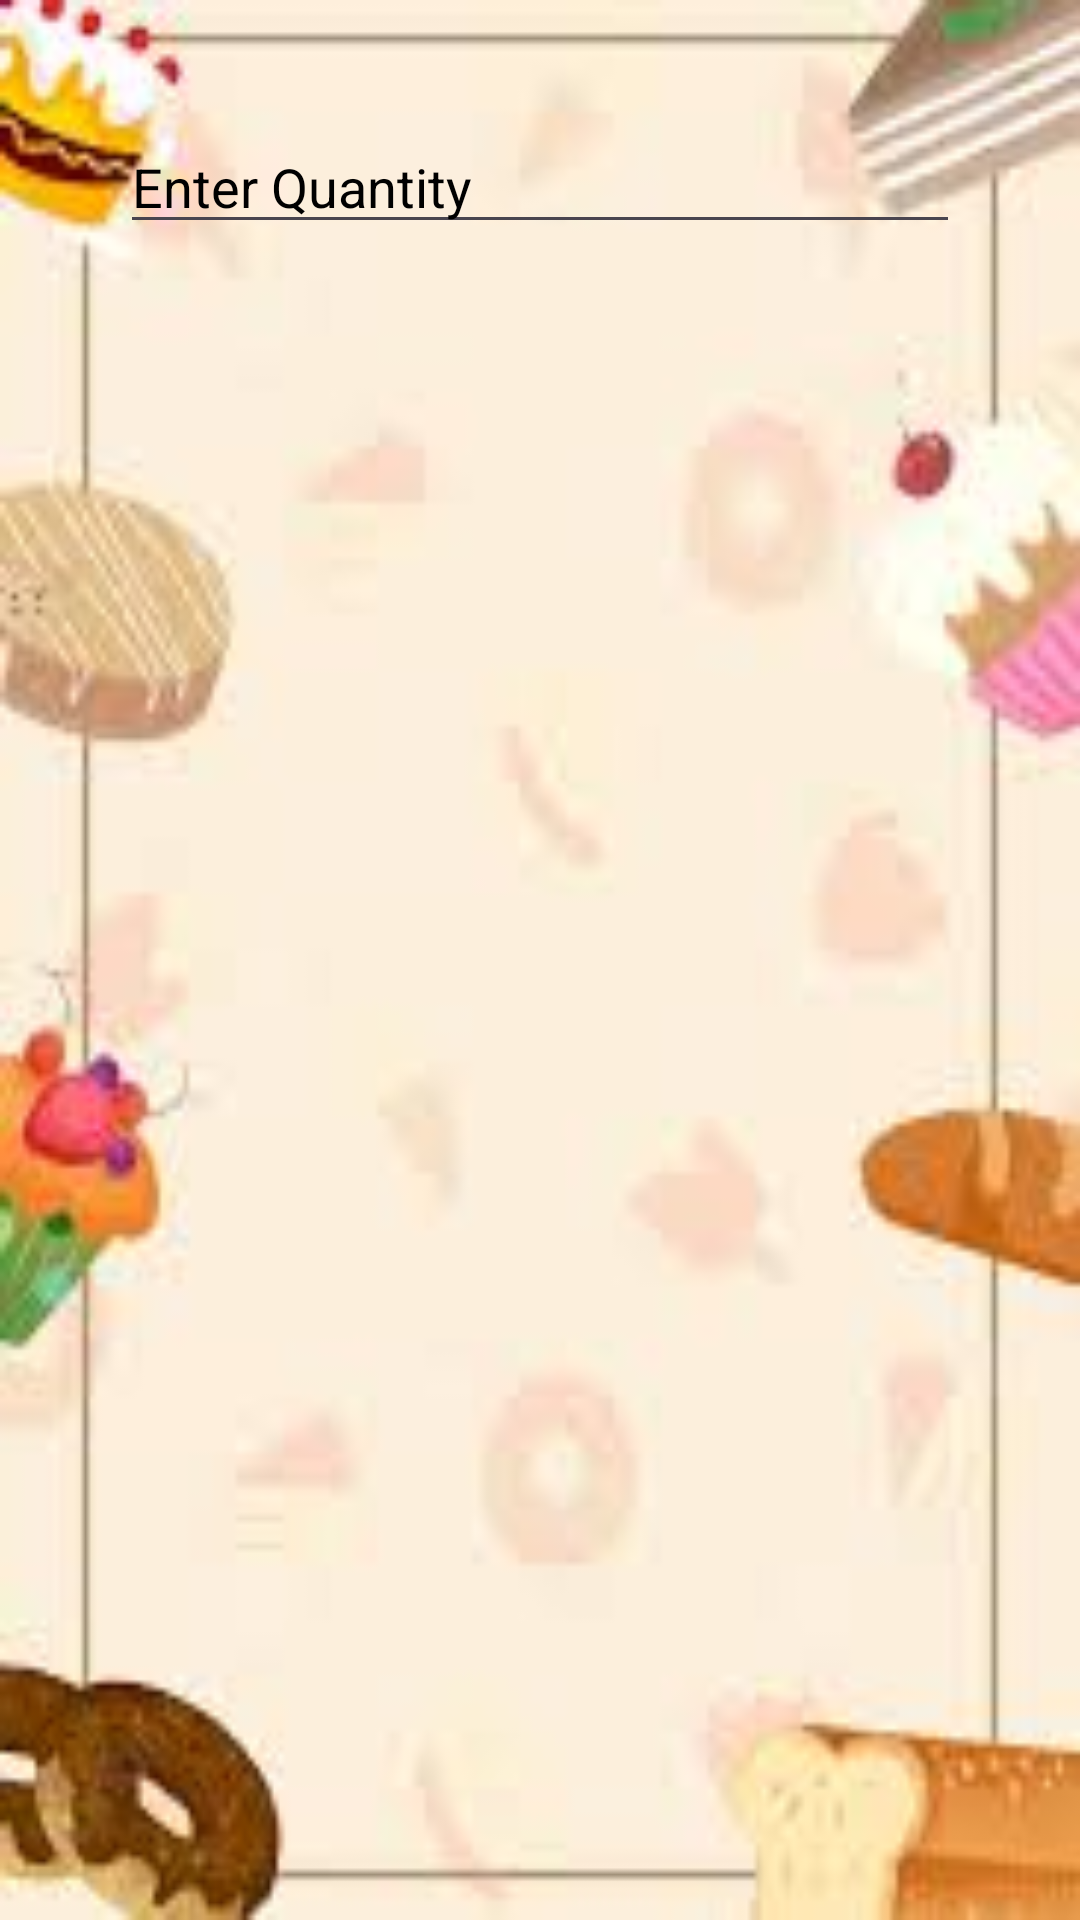

Here is an Android app screen rendered from its layout file. Give the layout XML and the strings, colors and styles it references.
<!-- AndroidManifest.xml: application theme Theme.SweetBakery2 -->
<!-- res/layout/activity_order.xml -->
<?xml version="1.0" encoding="utf-8"?>
<layout xmlns:android="http://schemas.android.com/apk/res/android">

    <LinearLayout
        android:layout_width="match_parent"
        android:layout_height="match_parent"
        android:background="@drawable/bakery_background"
        android:orientation="vertical"
        android:padding="40dp">


        <EditText
            android:id="@+id/etQuantity"
            android:layout_width="match_parent"
            android:layout_height="wrap_content"
            android:textColor="@color/black"
            android:textColorHint="@color/black"
            android:hint="Enter Quantity" />

        <androidx.recyclerview.widget.RecyclerView
            android:id="@+id/recyclerView"
            android:layout_width="match_parent"
            android:layout_height="530dp" />

        <Button
            android:id="@+id/btnBack"
            android:layout_width="wrap_content"
            android:layout_height="wrap_content"
            android:layout_gravity="center"
            android:text="Back" />

    </LinearLayout>

</layout>
<!-- resources referenced by this layout -->
<resources>
  <!-- drawable bakery_background: jpg bitmap (drawable, 5193 bytes) -->
  <style name="Theme.SweetBakery2" parent="Base.Theme.SweetBakery2" />
  <style name="Base.Theme.SweetBakery2" parent="Theme.Material3.DayNight.NoActionBar">
          
          
      </style>
  <!-- not gathered from this repository: default colours our renderer supplied (Android Studio template values) -->
  <color name="black">#FF000000</color>
</resources>
